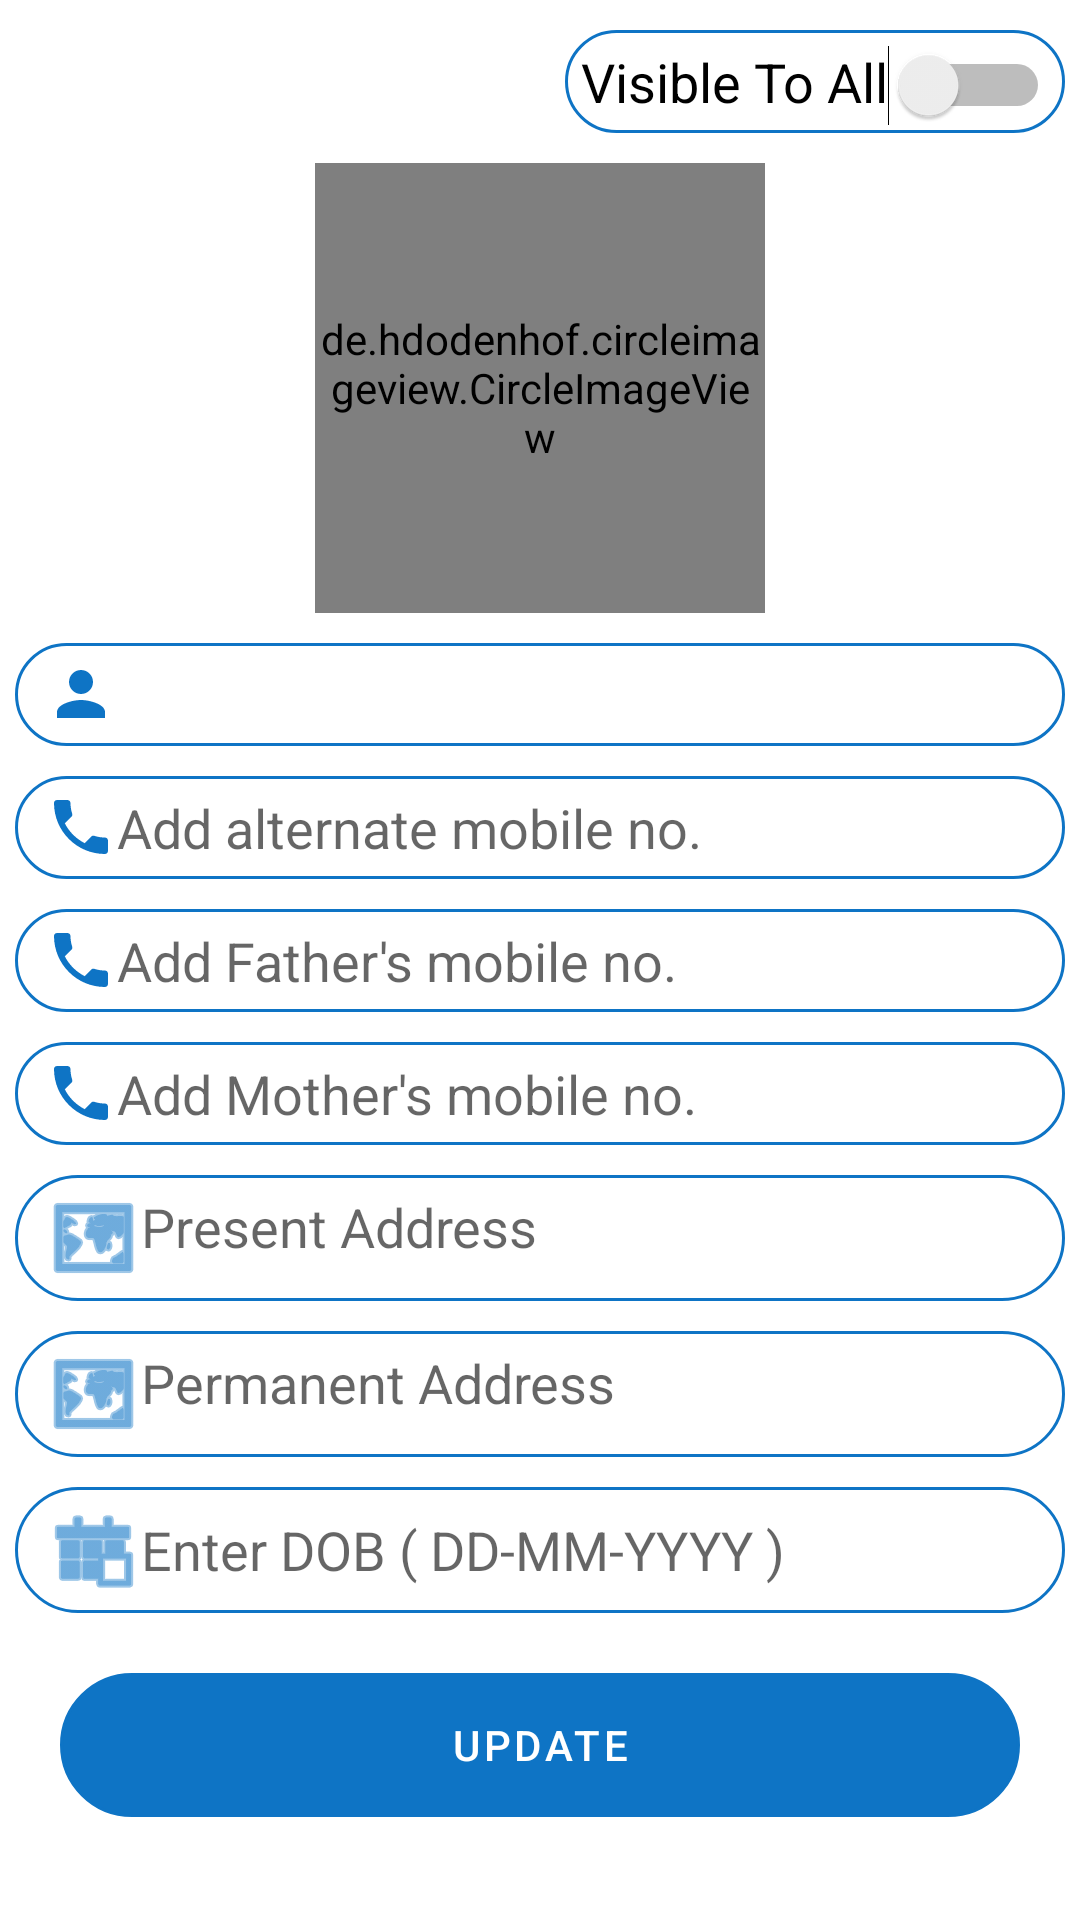

Write the Android layout XML for this screen, with the resource values it uses.
<!-- AndroidManifest.xml: application theme Theme.CivilFamilyIITism -->
<!-- res/layout/activity_my_personal_information.xml -->
<?xml version="1.0" encoding="utf-8"?>
<androidx.constraintlayout.widget.ConstraintLayout xmlns:android="http://schemas.android.com/apk/res/android"
    xmlns:app="http://schemas.android.com/apk/res-auto"
    xmlns:tools="http://schemas.android.com/tools"
    android:layout_width="match_parent"
    android:layout_height="match_parent"
    tools:context=".MyPersonalInformation">

    <ScrollView
        android:layout_width="match_parent"
        android:layout_height="match_parent">

        <LinearLayout
            android:layout_width="match_parent"
            android:layout_height="wrap_content"
            android:orientation="vertical" >

            <Switch
                android:id="@+id/switch2"
                android:layout_width="wrap_content"
                android:layout_height="wrap_content"
                android:layout_gravity="right"
                android:layout_marginStart="5sp"
                android:layout_marginLeft="5sp"
                android:layout_marginTop="10sp"
                android:layout_marginEnd="5sp"
                android:layout_marginRight="5sp"
                android:background="@drawable/ediitextdesignregisterpage"
                android:gravity="right"
                android:padding="5sp"
                android:text="Visible To All"
                android:textColor="#000"
                android:textSize="18sp" />

            <de.hdodenhof.circleimageview.CircleImageView
                android:id="@+id/imageView38"
                android:layout_width="150dp"
                android:layout_height="150dp"
                android:layout_gravity="center"
                android:layout_marginTop="10sp"
                app:srcCompat="@drawable/ic_baseline_fingerprint_24" />

            <TextView
                android:id="@+id/textView29"
                android:layout_width="match_parent"
                android:layout_height="wrap_content"
                android:layout_marginStart="5dp"
                android:layout_marginLeft="5dp"
                android:layout_marginTop="10sp"
                android:layout_marginEnd="5dp"
                android:layout_marginRight="5dp"
                android:background="@drawable/ediitextdesignregisterpage"
                android:drawableStart="@drawable/ic_baseline_person_24_registerpage"
                android:paddingLeft="10sp"
                android:paddingTop="5sp"
                android:paddingRight="10sp"
                android:paddingBottom="5sp"
                android:textColor="#000"
                android:textSize="18sp" />

            <EditText
                android:id="@+id/editTextPhone5"
                android:layout_width="match_parent"
                android:layout_height="wrap_content"
                android:layout_marginStart="5dp"
                android:layout_marginLeft="5dp"
                android:layout_marginTop="10sp"
                android:layout_marginEnd="5dp"
                android:layout_marginRight="5dp"
                android:background="@drawable/ediitextdesignregisterpage"
                android:drawableStart="@drawable/ic_baseline_local_phone_24_registerpage"
                android:ems="10"
                android:hint="Add alternate mobile no."
                android:inputType="phone"
                android:paddingLeft="10sp"
                android:paddingTop="5sp"
                android:paddingRight="10sp"
                android:paddingBottom="5sp"
                android:textColor="#000"
                android:textSize="18sp" />

            <EditText
                android:id="@+id/editTextPhone6"
                android:layout_width="match_parent"
                android:layout_height="wrap_content"
                android:layout_marginStart="5dp"
                android:layout_marginLeft="5dp"
                android:layout_marginTop="10sp"
                android:layout_marginEnd="5dp"
                android:layout_marginRight="5dp"
                android:background="@drawable/ediitextdesignregisterpage"
                android:drawableStart="@drawable/ic_baseline_local_phone_24_registerpage"
                android:ems="10"
                android:hint="Add Father's mobile no."
                android:inputType="phone"
                android:paddingLeft="10sp"
                android:paddingTop="5sp"
                android:paddingRight="10sp"
                android:paddingBottom="5sp"
                android:textColor="#000"
                android:textSize="18sp" />

            <EditText
                android:id="@+id/editTextPhone7"
                android:layout_width="match_parent"
                android:layout_height="wrap_content"
                android:layout_marginStart="5dp"
                android:layout_marginLeft="5dp"
                android:layout_marginTop="10sp"
                android:layout_marginEnd="5dp"
                android:layout_marginRight="5dp"
                android:background="@drawable/ediitextdesignregisterpage"
                android:drawableStart="@drawable/ic_baseline_local_phone_24_registerpage"
                android:ems="10"
                android:hint="Add Mother's mobile no."
                android:inputType="phone"
                android:paddingLeft="10sp"
                android:paddingTop="5sp"
                android:paddingRight="10sp"
                android:paddingBottom="5sp"
                android:textColor="#000"
                android:textSize="18sp" />

            <EditText
                android:id="@+id/editTextTextMultiLine3"
                android:layout_width="match_parent"
                android:layout_height="wrap_content"
                android:layout_marginStart="5dp"
                android:layout_marginLeft="5dp"
                android:layout_marginTop="10sp"
                android:layout_marginEnd="5dp"
                android:layout_marginRight="5dp"
                android:background="@drawable/ediitextdesignregisterpage"
                android:drawableStart="@android:drawable/ic_menu_mapmode"
                android:drawableTint="#0E74C5"
                android:ems="10"
                android:gravity="start|top"
                android:hint="Present Address"
                android:inputType="textMultiLine"
                android:paddingLeft="10sp"
                android:paddingTop="5sp"
                android:paddingRight="10sp"
                android:paddingBottom="5sp"
                android:textColor="#000"
                android:textSize="18sp" />

            <EditText
                android:id="@+id/editTextTextMultiLine4"
                android:layout_width="match_parent"
                android:layout_height="wrap_content"
                android:layout_marginStart="5dp"
                android:layout_marginLeft="5dp"
                android:layout_marginTop="10sp"
                android:layout_marginEnd="5dp"
                android:layout_marginRight="5dp"
                android:background="@drawable/ediitextdesignregisterpage"
                android:drawableStart="@android:drawable/ic_menu_mapmode"
                android:drawableTint="#0E74C5"
                android:ems="10"
                android:gravity="start|top"
                android:hint="Permanent Address"
                android:inputType="textMultiLine"
                android:paddingLeft="10sp"
                android:paddingTop="5sp"
                android:paddingRight="10sp"
                android:paddingBottom="5sp"
                android:textColor="#000"
                android:textSize="18sp" />

            <EditText
                android:id="@+id/editTextDate"
                android:layout_width="match_parent"
                android:layout_height="wrap_content"
                android:layout_marginStart="5dp"
                android:layout_marginLeft="5dp"
                android:layout_marginTop="10sp"
                android:layout_marginEnd="5dp"
                android:layout_marginRight="5dp"
                android:background="@drawable/ediitextdesignregisterpage"
                android:drawableStart="@android:drawable/ic_menu_today"
                android:drawableTint="#0E74C5"
                android:ems="10"
                android:hint="Enter DOB ( DD-MM-YYYY )"
                android:inputType="date"
                android:paddingLeft="10sp"
                android:paddingTop="5sp"
                android:paddingRight="10sp"
                android:paddingBottom="5sp"
                android:textColor="#000"
                android:textSize="18sp" />

            <Button
                android:id="@+id/button21"
                android:layout_width="match_parent"
                android:layout_height="wrap_content"
                android:layout_margin="20sp"
                android:background="@drawable/ediitextdesignregisterpage"
                android:text="Update"
                app:backgroundTint="#0E74C5" />
        </LinearLayout>
    </ScrollView>
</androidx.constraintlayout.widget.ConstraintLayout>
<!-- resources referenced by this layout -->
<resources>
  <!-- drawable ediitextdesignregisterpage (drawable) -->
  <?xml version="1.0" encoding="utf-8"?>
  <shape xmlns:android="http://schemas.android.com/apk/res/android" android:shape="rectangle">
  
      <stroke android:color="#0E74C5" android:width="1dp"/>
      <corners android:radius="100dp"/>
  </shape>
  <!-- drawable ic_baseline_local_phone_24_registerpage (drawable) -->
  <vector xmlns:android="http://schemas.android.com/apk/res/android"
      android:width="24dp"
      android:height="24dp"
      android:viewportWidth="24"
      android:viewportHeight="24"
      android:tint="#0E74C5">
    <path
        android:fillColor="@android:color/white"
        android:pathData="M6.62,10.79c1.44,2.83 3.76,5.14 6.59,6.59l2.2,-2.2c0.27,-0.27 0.67,-0.36 1.02,-0.24 1.12,0.37 2.33,0.57 3.57,0.57 0.55,0 1,0.45 1,1V20c0,0.55 -0.45,1 -1,1 -9.39,0 -17,-7.61 -17,-17 0,-0.55 0.45,-1 1,-1h3.5c0.55,0 1,0.45 1,1 0,1.25 0.2,2.45 0.57,3.57 0.11,0.35 0.03,0.74 -0.25,1.02l-2.2,2.2z"/>
  </vector>
  <!-- drawable ic_baseline_person_24_registerpage (drawable) -->
  <vector xmlns:android="http://schemas.android.com/apk/res/android"
      android:width="24dp"
      android:height="24dp"
      android:viewportWidth="24"
      android:viewportHeight="24"
      android:tint="#0E74C5">
    <path
        android:fillColor="@android:color/white"
        android:pathData="M12,12c2.21,0 4,-1.79 4,-4s-1.79,-4 -4,-4 -4,1.79 -4,4 1.79,4 4,4zM12,14c-2.67,0 -8,1.34 -8,4v2h16v-2c0,-2.66 -5.33,-4 -8,-4z"/>
  </vector>
  <style name="Theme.CivilFamilyIITism" parent="Theme.MaterialComponents.DayNight.DarkActionBar">
          
          <item name="colorPrimary">@color/purple_500</item>
          <item name="colorPrimaryVariant">@color/purple_700</item>
          <item name="colorOnPrimary">@color/white</item>
          
          <item name="colorSecondary">@color/teal_200</item>
          <item name="colorSecondaryVariant">@color/teal_700</item>
          <item name="colorOnSecondary">@color/black</item>
          
          <item name="android:statusBarColor" tools:targetApi="l">?attr/colorPrimaryVariant</item>
          
      </style>
  <!-- not gathered from this repository: default colours our renderer supplied (Android Studio template values) -->
  <color name="purple_500">#FF6200EE</color>
  <color name="purple_700">#FF3700B3</color>
  <color name="teal_200">#FF03DAC5</color>
  <color name="teal_700">#FF018786</color>
  <color name="black">#FF000000</color>
  <color name="white">#FFFFFFFF</color>
</resources>
